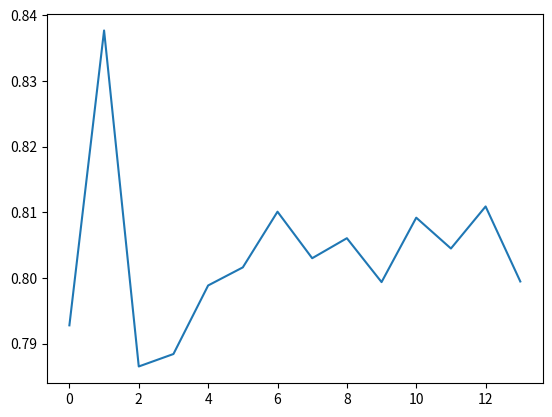

Source code (Python):
# -*- coding: utf-8 -*-
"""
Created on Thu Oct 20 19:23:29 2022
[redacted]
"""
import numpy as np, math
import matplotlib.pyplot as plt
import time

def sci_notation(x):
    coeff, expn = math.frexp(x)
    if coeff<0.666666666666:
        coeff, expn = 2*coeff, expn-1
    return  coeff, expn

LOG2 = 0.693147180559945309417232121458

class LUT:
    def __init__(self,N):
        self.N = N
        self.xmin, self.xmax = 2/3, 4/3
        X = np.linspace(self.xmin,self.xmax,N)
        self.step = (self.xmax-self.xmin)/(N-1)
        self.step_inv = 1/self.step
        self.L = np.log(X)
        
    def compute_log(self,x): # arrondi
        coeff, expn = sci_notation(x)
        factor = expn*LOG2     
        idx = int(np.round((coeff-self.xmin)*self.step_inv))
        s = self.L[idx] 
        return factor + s

    def compute_log_2(self,x): #interpolation linéaire
        coeff, expn = sci_notation(x)
        factor = expn*LOG2     
        idx = int((coeff-self.xmin)*self.step_inv)
        a = (self.L[idx+1] - self.L[idx])*self.step_inv
        s = a*(coeff-(idx*self.step+self.xmin)) + self.L[idx] 
        return factor + s


#meilleur LUT: réduire l'argument sur l'image de 2/3, 4/3 par la transformée de ATANH.
#Composer la lUT de ATANH plutôt que log. 



exec_time = []
error = []
X  = np.linspace(0.0000001,2,1000000)
Y2 = np.log(X)

for size in range(5,19):    
    A = LUT(1<<size)
    
    start_time = time.time()
    Y = [A.compute_log_2(x) for x in X]
    t2 = time.time() - start_time
    
    mn = np.mean(np.abs(np.array(Y) - Y2))
    exec_time+=[t2]
    error+=[mn]

print(exec_time, error)
plt.plot(exec_time)
#plt.plot(error)
